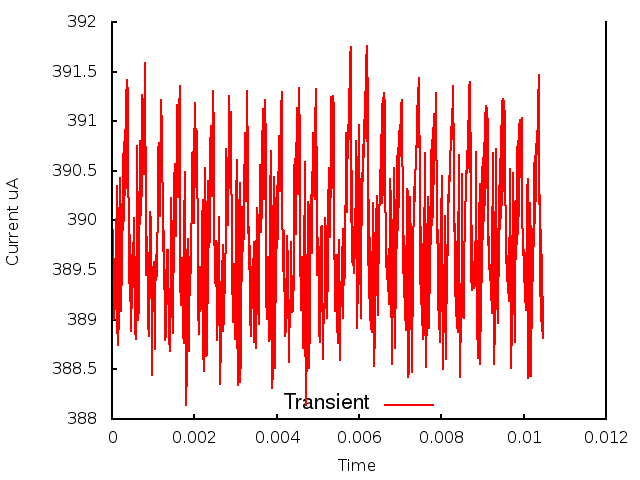

The table this chart was drawn from, first rows:
0.000000, 0.000000, 3.901521
1, 0.000010, 3.892
2, 0.000020, 3.899
3, 0.000030, 3.891
4, 0.000040, 3.896
5, 0.000050, 3.89
6, 0.000060, 3.895
7, 0.000070, 3.891
8, 0.000080, 3.894
9, 0.000090, 3.894
10, 0.000100, 3.9
11, 0.000110, 3.9
12, 0.000120, 3.903
13, 0.000130, 3.889
14, 0.000140, 3.888
15, 0.000150, 3.887
16, 0.000160, 3.891
17, 0.000170, 3.896
18, 0.000180, 3.898
19, 0.000190, 3.904
20, 0.000200, 3.897
21, 0.000210, 3.891
22, 0.000220, 3.891
23, 0.000230, 3.897
24, 0.000240, 3.893
25, 0.000250, 3.902
26, 0.000260, 3.899
27, 0.000270, 3.907
28, 0.000280, 3.9
29, 0.000290, 3.908
30, 0.000300, 3.901
31, 0.000310, 3.909
32, 0.000320, 3.903
33, 0.000330, 3.912
34, 0.000340, 3.903
35, 0.000350, 3.913
36, 0.000360, 3.904
37, 0.000370, 3.914
38, 0.000380, 3.904
39, 0.000390, 3.913
40, 0.000400, 3.903
41, 0.000410, 3.902
42, 0.000420, 3.894
43, 0.000430, 3.899
44, 0.000440, 3.892
45, 0.000450, 3.896
46, 0.000460, 3.891
47, 0.000470, 3.889
48, 0.000480, 3.893
49, 0.000490, 3.897
50, 0.000500, 3.894
51, 0.000510, 3.893
52, 0.000520, 3.895
53, 0.000530, 3.9
54, 0.000540, 3.896
55, 0.000550, 3.89
56, 0.000560, 3.89
57, 0.000570, 3.889
58, 0.000580, 3.888
59, 0.000590, 3.893
60, 0.000600, 3.9
... 986 more rows
